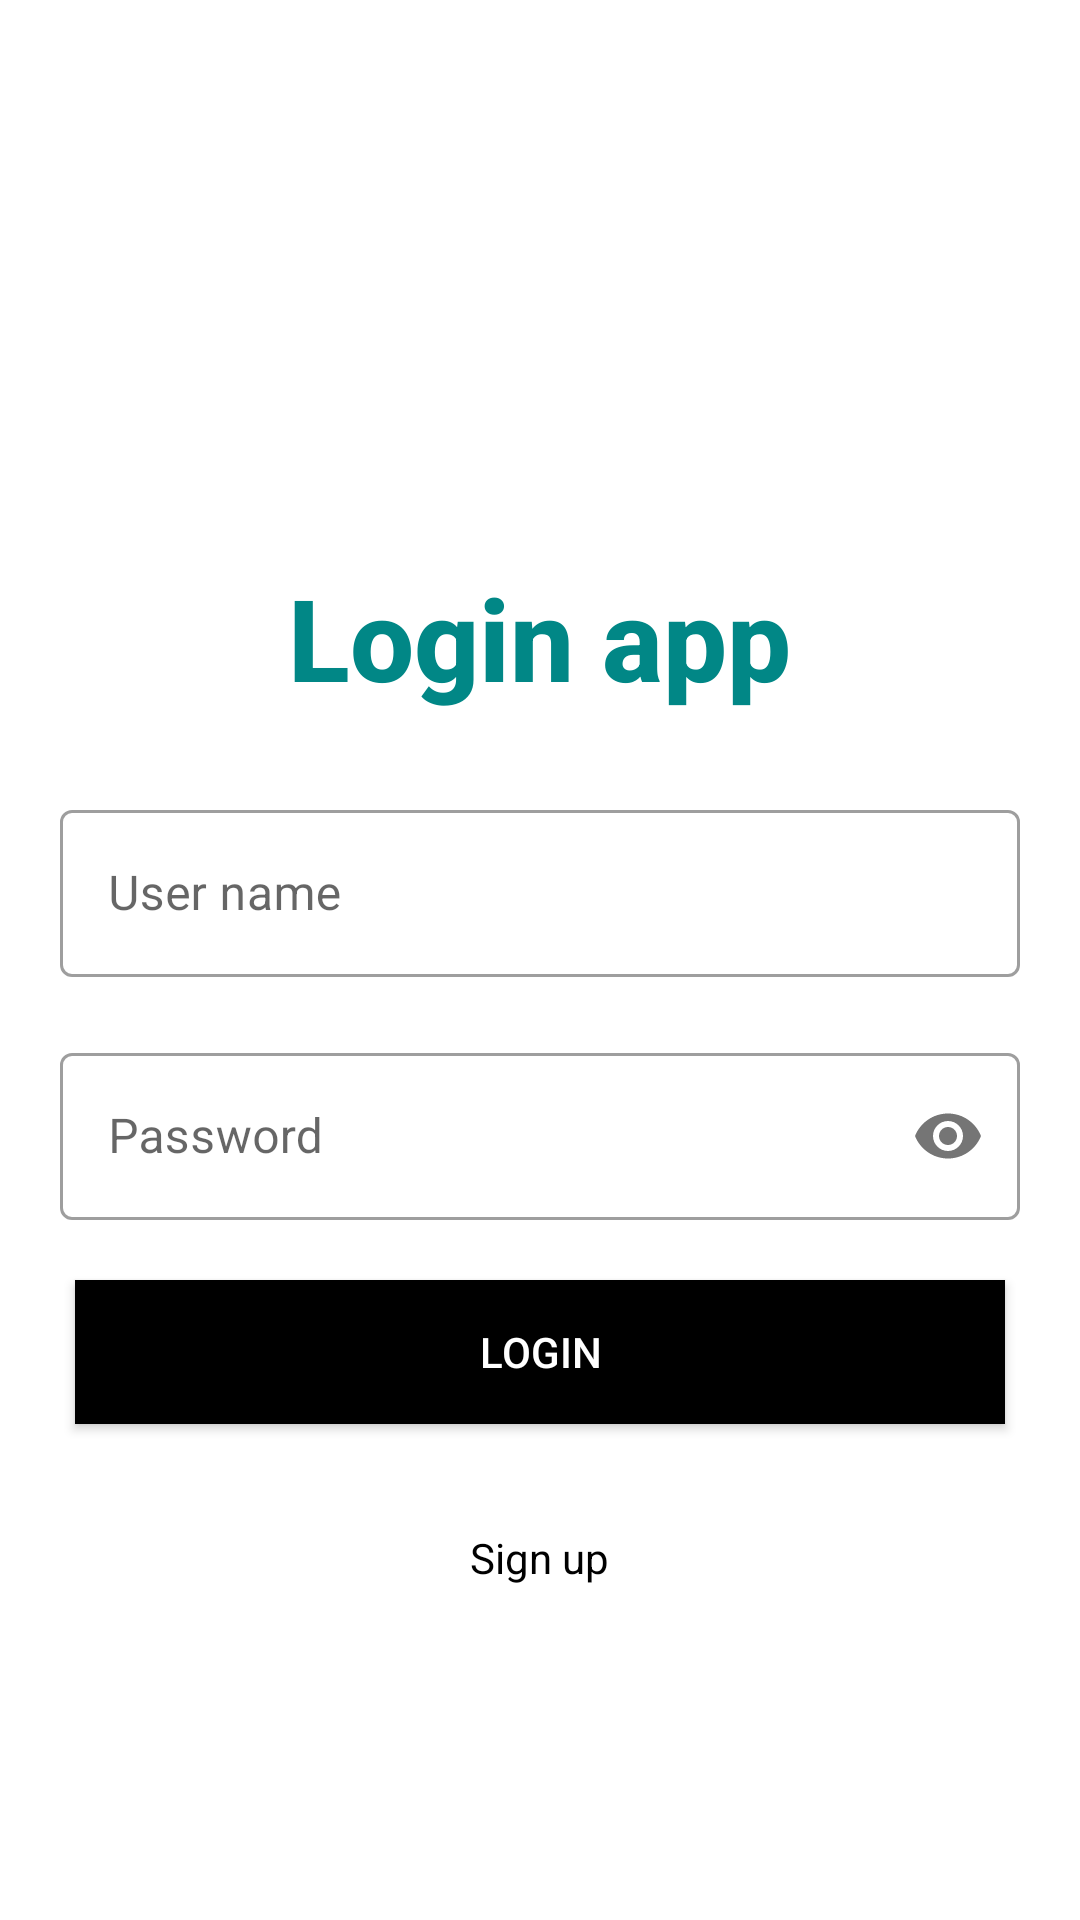

Reconstruct the res/layout file that produces this screen, plus the resources it refers to.
<!-- AndroidManifest.xml: application theme Theme.AppBanDoAnOnl -->
<!-- res/layout/activity_login.xml -->
<?xml version="1.0" encoding="utf-8"?>
<RelativeLayout xmlns:android="http://schemas.android.com/apk/res/android"
    xmlns:tools="http://schemas.android.com/tools"
    android:layout_width="match_parent"
    android:layout_height="match_parent"
    xmlns:app="http://schemas.android.com/apk/res-auto"
    tools:context=".Activity.LoginActivity">

    <ImageView
        android:background="@drawable/backgroundfood"
        android:scaleType="centerCrop"
        android:layout_width="match_parent"
        android:layout_height="250dp"
        tools:ignore="ContentDescription" />

    <LinearLayout
        android:gravity="center_horizontal"
        android:orientation="vertical"
        android:background="@drawable/custom_background_login"
        android:layout_marginTop="180dp"
        android:layout_width="match_parent"
        android:layout_height="match_parent">

        <TextView
            android:textColor="@color/teal_700"
            android:fontFamily="sans-serif-medium"
            android:textStyle="bold"
            android:textSize="38sp"
            android:text="@string/login"
            android:padding="7dp"
            android:layout_width="wrap_content"
            android:layout_height="wrap_content"/>

        <com.google.android.material.textfield.TextInputLayout
            android:id="@+id/textInputLayoutUsername"
            android:layout_marginStart="20dp"
            android:layout_marginEnd="20dp"
            android:layout_marginTop="20dp"
            android:layout_width="match_parent"
            android:layout_height="wrap_content"
            android:hint="@string/user_name"
            style="@style/Widget.MaterialComponents.TextInputLayout.OutlinedBox">


            <com.google.android.material.textfield.TextInputEditText
                android:layout_width="match_parent"
                android:id="@+id/userNameLogin"
                android:layout_height="wrap_content"/>

        </com.google.android.material.textfield.TextInputLayout>


        <com.google.android.material.textfield.TextInputLayout
            android:layout_marginStart="20dp"
            android:layout_marginEnd="20dp"
            android:layout_marginTop="20dp"
            android:layout_width="match_parent"
            android:layout_height="wrap_content"
            android:hint="@string/password"
            app:passwordToggleEnabled="true"
            android:id="@+id/textInputLayoutPassword"
            style="@style/Widget.MaterialComponents.TextInputLayout.OutlinedBox">


            <com.google.android.material.textfield.TextInputEditText
                android:layout_width="match_parent"
                android:inputType="textPassword"
                android:id="@+id/passwordLogin"
                android:layout_height="wrap_content"/>

        </com.google.android.material.textfield.TextInputLayout>

        <ProgressBar
            android:visibility="gone"
            android:id="@+id/progressBarLogin"
            android:layout_marginTop="15dp"
            android:layout_width="wrap_content"
            android:layout_height="wrap_content"/>

        <androidx.appcompat.widget.AppCompatButton
            android:textColor="@color/white"
            android:background="@color/black"
            android:text="@string/login1"
            android:layout_marginTop="20dp"
            android:layout_marginStart="25dp"
            android:layout_marginEnd="25dp"
            android:id="@+id/buttonLogin"
            android:layout_width="match_parent"
            android:layout_height="wrap_content"/>

        <TextView
            android:id="@+id/textViewLogin"
            android:textColor="@color/black"
            android:padding="20dp"
            android:layout_marginTop="15dp"
            android:text="@string/sign_up"
            android:layout_width="wrap_content"
            android:layout_height="wrap_content"/>

    </LinearLayout>

</RelativeLayout>
<!-- resources referenced by this layout -->
<resources>
  <!-- drawable custom_background_login (drawable) -->
  <?xml version="1.0" encoding="utf-8"?>
  <shape xmlns:android="http://schemas.android.com/apk/res/android">
  
      <corners android:topLeftRadius="50dp"
          android:topRightRadius="50dp"/>
      <solid android:color="@color/white"/>
  
  </shape>
  <string name="login">Login app</string>
  <string name="login1">Login</string>
  <string name="password">Password</string>
  <string name="sign_up">Sign up</string>
  <string name="user_name">User name</string>
  <style name="Theme.AppBanDoAnOnl" parent="Theme.MaterialComponents.Light.DarkActionBar">
          
          <item name="windowNoTitle">true</item>
          <item name="windowActionBar">false</item>
          <item name="colorPrimary">@color/purple_500</item>
          <item name="colorPrimaryVariant">@color/purple_700</item>
          <item name="colorOnPrimary">@color/white</item>
          
          <item name="colorSecondary">@color/teal_200</item>
          <item name="colorSecondaryVariant">@color/teal_700</item>
          <item name="colorOnSecondary">@color/black</item>
          
          <item name="android:statusBarColor" tools:targetApi="l">?attr/colorPrimaryVariant</item>
          
      </style>
  <!-- not gathered from this repository: default colours our renderer supplied (Android Studio template values) -->
  <color name="purple_500">#FF6200EE</color>
  <color name="purple_700">#FF3700B3</color>
  <color name="teal_200">#FF03DAC5</color>
  <color name="teal_700">#FF018786</color>
  <color name="black">#FF000000</color>
  <color name="white">#FFFFFFFF</color>
</resources>
